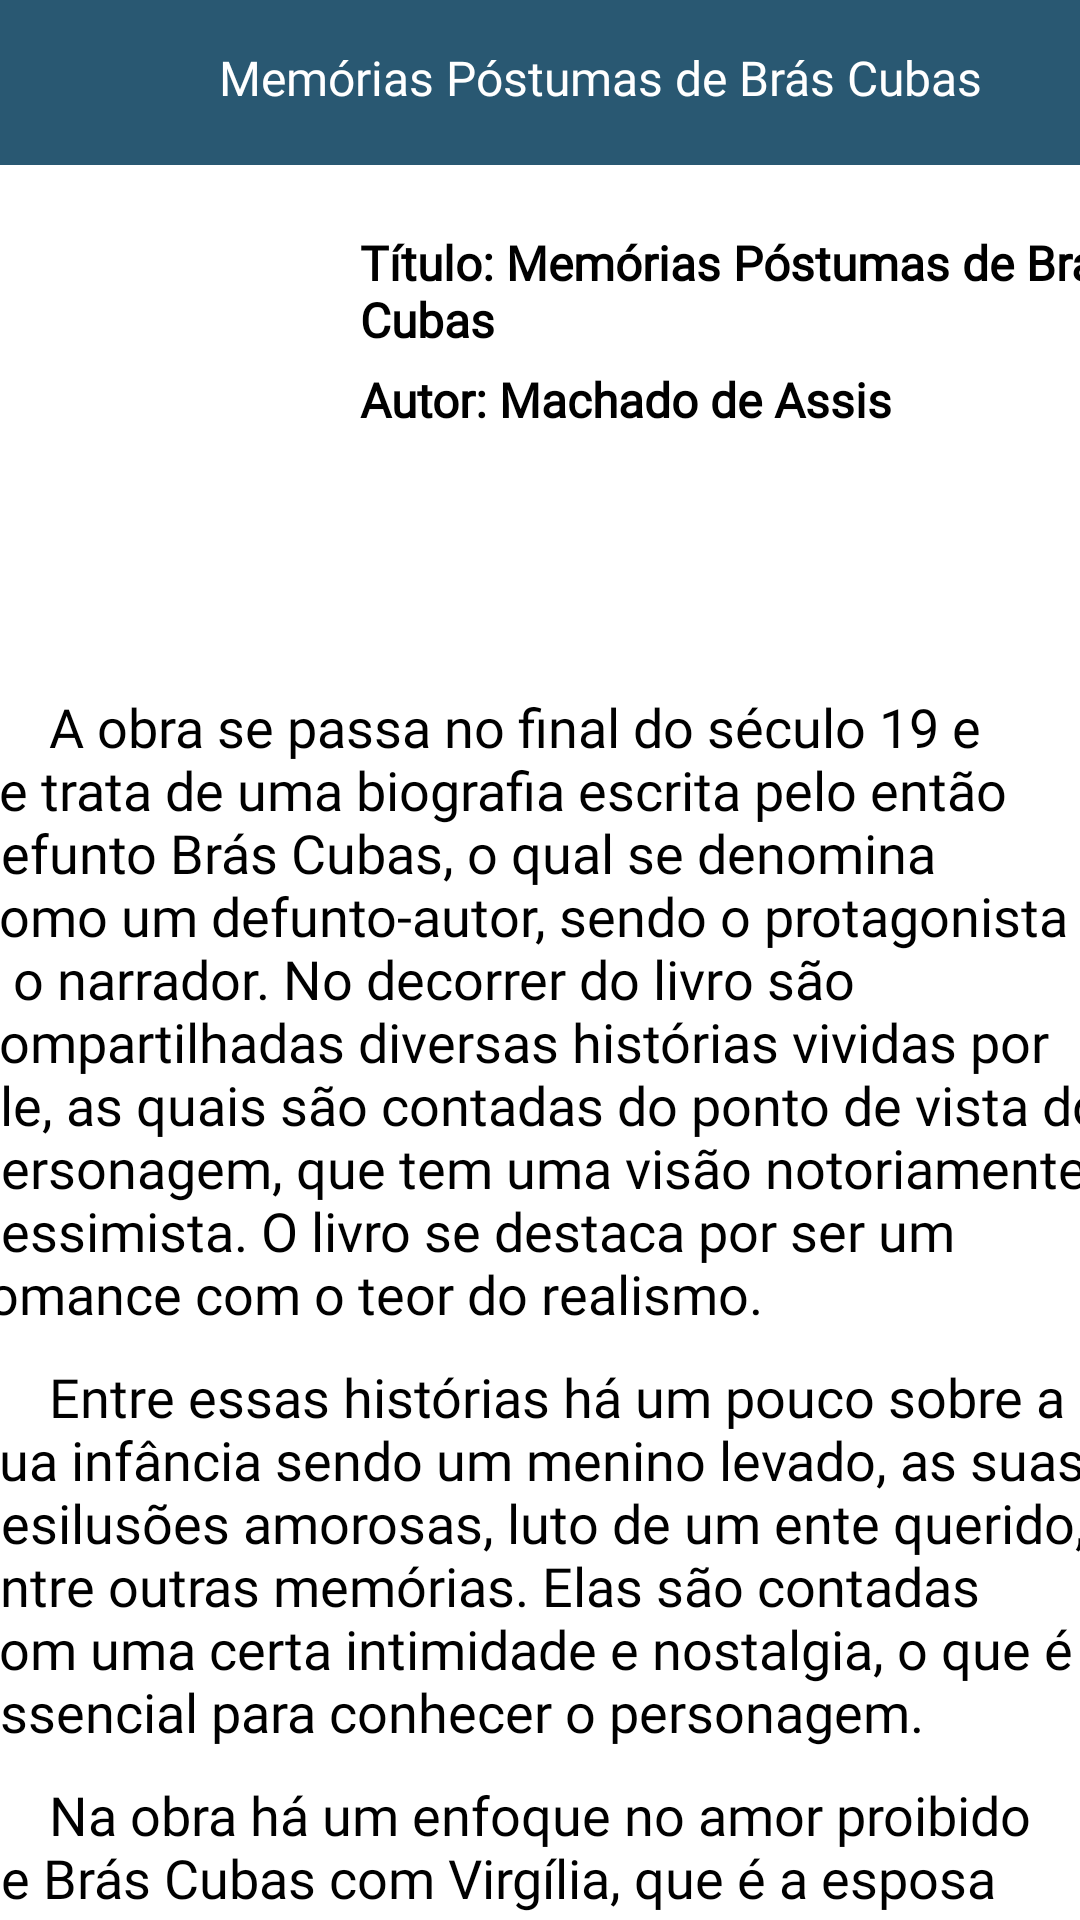

Write the Android layout XML for this screen, with the resource values it uses.
<!-- AndroidManifest.xml: application theme Theme.ProjetoIntegrador -->
<!-- res/layout/activity_zmemorias_texto.xml -->
<?xml version="1.0" encoding="utf-8"?>
<androidx.core.widget.NestedScrollView xmlns:app="http://schemas.android.com/apk/res-auto"
    xmlns:tools="http://schemas.android.com/tools"
    android:layout_width="match_parent"
    android:layout_height="match_parent"
    android:fillViewport="true"
    xmlns:android="http://schemas.android.com/apk/res/android">

<androidx.constraintlayout.widget.ConstraintLayout xmlns:android="http://schemas.android.com/apk/res/android"
    xmlns:app="http://schemas.android.com/apk/res-auto"
    xmlns:tools="http://schemas.android.com/tools"
    android:layout_width="match_parent"
    android:layout_height="match_parent"
    android:background="@color/branco"
    tools:context=".zMemoriasTexto">

    <View
        style="@style/Fundo"
        app:layout_constraintStart_toStartOf="parent"
        app:layout_constraintEnd_toEndOf="parent"
        app:layout_constraintTop_toTopOf="parent" />

    <TextView
        android:id="@+id/titulo"
        android:layout_width="wrap_content"
        android:layout_height="wrap_content"
        app:layout_constraintStart_toStartOf="parent"
        app:layout_constraintEnd_toEndOf="parent"
        app:layout_constraintTop_toTopOf="parent"
        android:layout_marginTop="15dp"
        android:layout_marginLeft="40dp"
        android:textColor="@color/branco"
        android:textSize="16sp"
        android:fontFamily="@font/poppins"
        android:text="Memórias Póstumas de Brás Cubas" />

    <ImageView
        android:id="@+id/seta"
        android:layout_width="40dp"
        android:layout_height="40dp"
        android:src="@drawable/seta"
        app:layout_constraintStart_toStartOf="parent"
        app:layout_constraintEnd_toEndOf="parent"
        app:layout_constraintTop_toTopOf="parent"
        android:layout_marginRight="340dp"
        android:layout_marginTop="10dp" />

    <ImageView
        android:id="@+id/memoriasdebrascubas"
        android:layout_width="100dp"
        android:layout_height="130dp"
        app:layout_constraintStart_toStartOf="parent"
        app:layout_constraintTop_toTopOf="parent"
        android:src="@drawable/memoriasdebrascubas"
        android:layout_marginTop="75dp"
        android:layout_marginLeft="10dp"
        android:layout_gravity="left" />

    <TextView
        android:id="@+id/titulo1"
        android:layout_width="280dp"
        android:layout_height="wrap_content"
        android:layout_gravity="left"
        android:layout_marginStart="10dp"
        android:layout_marginTop="40dp"
        android:fontFamily="@font/poppins"
        android:text="Título: Memórias Póstumas de Brás Cubas"
        android:textColor="@color/preto"
        android:textSize="16sp"
        android:textStyle="bold"
        app:layout_constraintStart_toEndOf="@id/memoriasdebrascubas"
        app:layout_constraintTop_toBottomOf="@id/titulo" />
    <TextView
        android:id="@+id/autor1"
        android:layout_width="wrap_content"
        android:layout_height="wrap_content"
        app:layout_constraintStart_toEndOf="@id/memoriasdebrascubas"
        app:layout_constraintTop_toBottomOf="@id/titulo1"
        android:textColor="@color/preto"
        android:textSize="16sp"
        android:textStyle="bold"
        android:fontFamily="@font/poppins"
        android:text="Autor: Machado de Assis"
        android:layout_marginTop="5dp"
        android:layout_marginStart="10dp"
        android:layout_marginEnd="10dp"
        android:layout_gravity="left" />

    <TextView
        android:id="@+id/resenha1"
        android:layout_width="380dp"
        android:layout_height="wrap_content"
        android:layout_marginLeft="10dp"
        android:layout_marginTop="25dp"
        android:layout_marginRight="10dp"
        android:fontFamily="@font/poppins"
        android:text="      A obra se passa no final do século 19 e se trata de uma biografia escrita pelo então defunto Brás Cubas, o qual se denomina como um defunto-autor, sendo o protagonista e o narrador. No decorrer do livro são compartilhadas diversas histórias vividas por ele, as quais são contadas do ponto de vista do personagem, que tem uma visão notoriamente pessimista. O livro se destaca por ser um romance com o teor do realismo."
        android:textColor="@color/preto"
        android:textSize="18sp"
        app:layout_constraintEnd_toEndOf="parent"
        app:layout_constraintStart_toStartOf="parent"
        app:layout_constraintTop_toBottomOf="@id/memoriasdebrascubas" />
    <TextView
        android:id="@+id/resenha2"
        android:layout_width="380dp"
        android:layout_height="wrap_content"
        android:layout_marginLeft="10dp"
        android:layout_marginTop="10dp"
        android:layout_marginRight="10dp"
        android:fontFamily="@font/poppins"
        android:text="      Entre essas histórias há um pouco sobre a sua infância sendo um menino levado, as suas desilusões amorosas, luto de um ente querido, entre outras memórias. Elas são contadas com uma certa intimidade e nostalgia, o que é essencial para conhecer o personagem."
        android:textColor="@color/preto"
        android:textSize="18sp"
        app:layout_constraintEnd_toEndOf="parent"
        app:layout_constraintStart_toStartOf="parent"
        app:layout_constraintTop_toBottomOf="@id/resenha1" />
    <TextView
        android:id="@+id/resenha3"
        android:layout_width="380dp"
        android:layout_height="wrap_content"
        android:layout_marginLeft="10dp"
        android:layout_marginTop="10dp"
        android:layout_marginRight="10dp"
        android:fontFamily="@font/poppins"
        android:text="      Na obra há um enfoque no amor proibido de Brás Cubas com Virgília, que é a esposa de Lobo Neves, político e amigo de Brás Cubas. No decorrer do texto é fácil perceber que a história trata de uma pessoa comum, a qual comete muitos erros e tem uma visão pessimista."
        android:textColor="@color/preto"
        android:textSize="18sp"
        app:layout_constraintEnd_toEndOf="parent"
        app:layout_constraintStart_toStartOf="parent"
        app:layout_constraintTop_toBottomOf="@id/resenha2" />

</androidx.constraintlayout.widget.ConstraintLayout>
</androidx.core.widget.NestedScrollView>
<!-- resources referenced by this layout -->
<resources>
  <color name="branco">#FFFFFFFF</color>
  <color name="preto">#FF000000</color>
  <style name="Fundo">
          <item name="android:layout_width">match_parent</item>
          <item name="android:layout_height">55dp</item>
          <item name="android:background">@color/azul</item>
      </style>
  <style name="Theme.ProjetoIntegrador" parent="Theme.MaterialComponents.DayNight.DarkActionBar">
          
          <item name="colorPrimary">@color/branco</item>
          <item name="colorPrimaryVariant">@color/azul</item>
          <item name="colorOnPrimary">@color/branco</item>
          
          <item name="colorSecondary">@color/branco</item>
          <item name="colorSecondaryVariant">@color/teal_700</item>
          <item name="colorOnSecondary">@color/branco</item>
          
          <item name="android:statusBarColor" tools:targetApi="l">?attr/colorPrimaryVariant</item>
          
          <item name="android:windowBackground">@color/azul</item>
      </style>
  <color name="azul">#295872</color>
  <color name="teal_700">#FF018786</color>
</resources>
